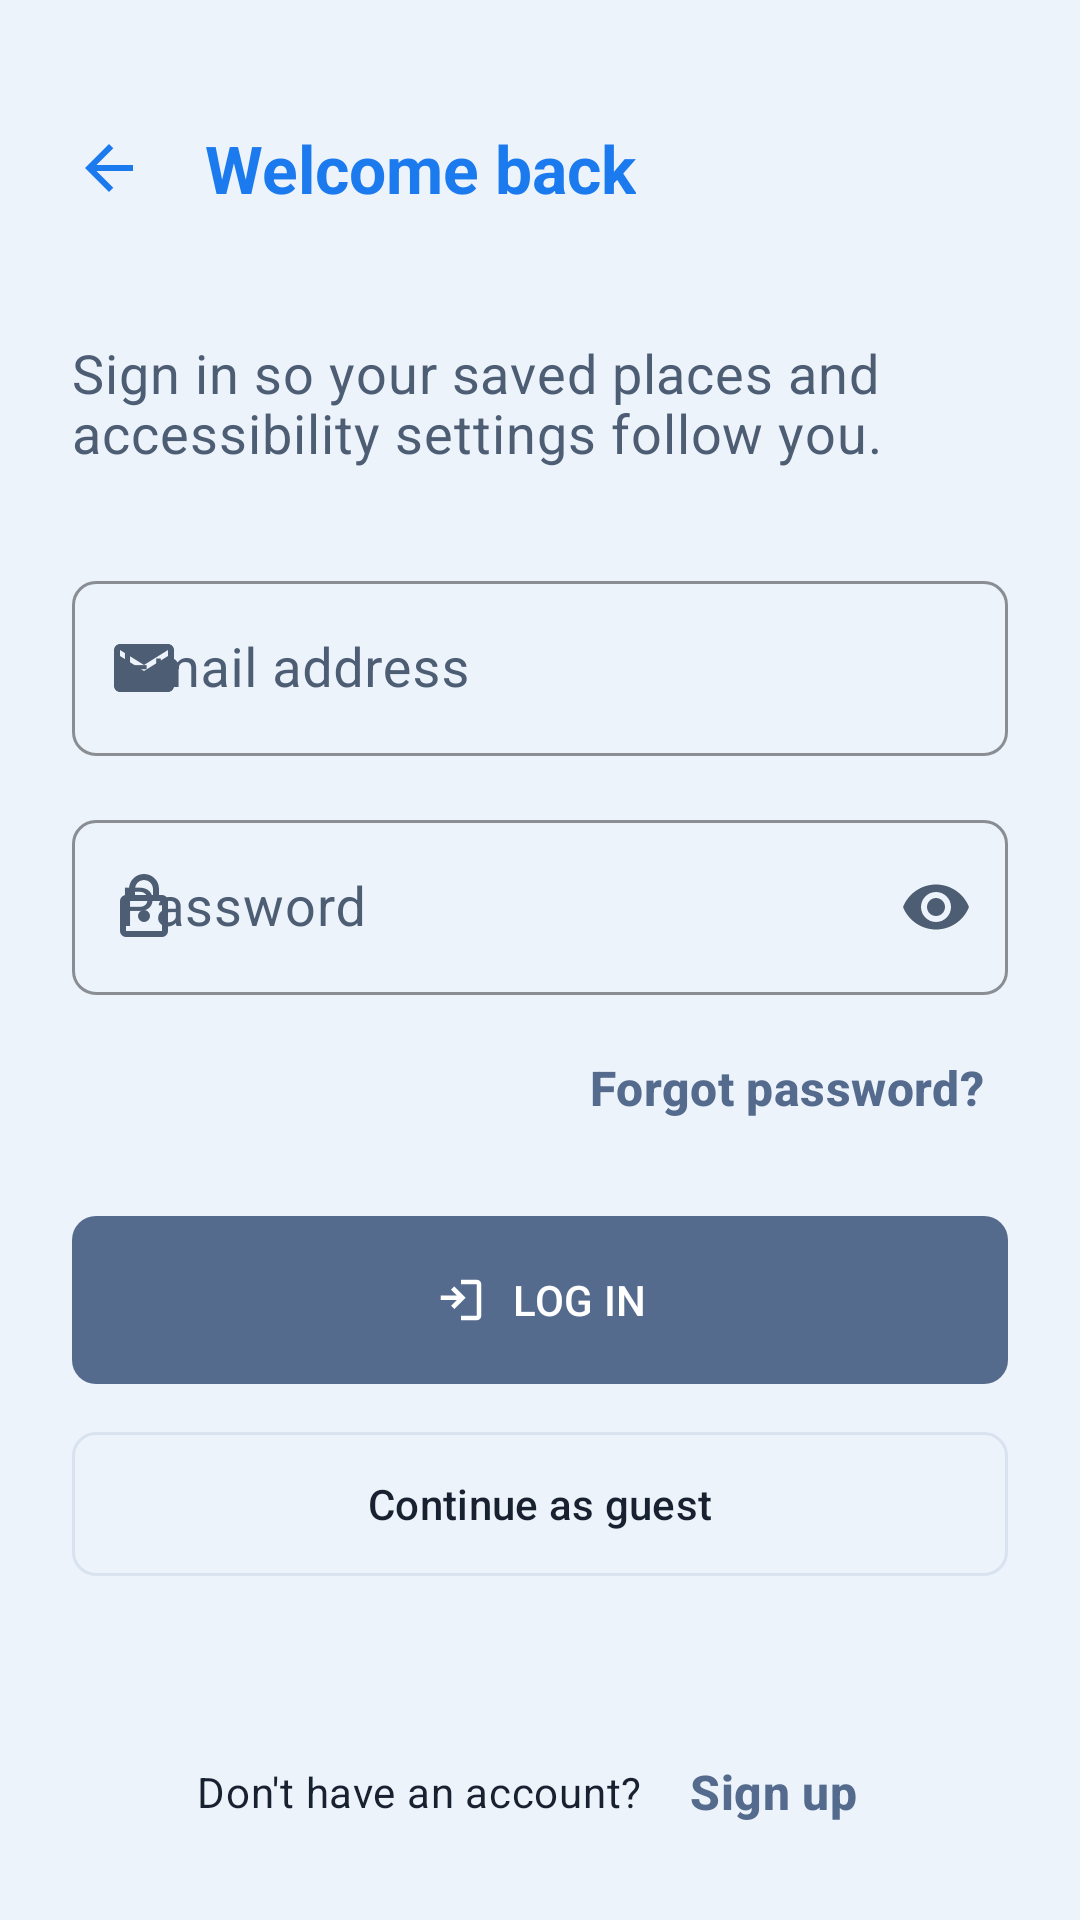

Layout XML and referenced resources for this Android screen:
<!-- AndroidManifest.xml: application theme Theme.WitsPath -->
<!-- res/layout/activity_login.xml -->
<?xml version="1.0" encoding="utf-8"?>
<androidx.core.widget.NestedScrollView xmlns:android="http://schemas.android.com/apk/res/android"
    xmlns:app="http://schemas.android.com/apk/res-auto"
    xmlns:tools="http://schemas.android.com/tools"
    android:id="@+id/loginRootLayout"
    android:layout_width="match_parent"
    android:layout_height="match_parent"
    android:background="@color/colorInk"
    android:fillViewport="true"
    android:fitsSystemWindows="true">

    <LinearLayout
        android:layout_width="match_parent"
        android:layout_height="wrap_content"
        android:orientation="vertical"
        android:padding="24dp">

        <com.google.android.material.appbar.MaterialToolbar
            android:id="@+id/loginToolbar"
            android:layout_width="match_parent"
            android:layout_height="?attr/actionBarSize"
            android:layout_marginStart="-16dp"
            android:background="@color/colorInk"
            app:navigationIcon="@drawable/ic_back"
            app:navigationIconTint="@color/colorRoute"
            app:title="@string/login_title"
            app:titleTextColor="@color/colorRoute" />

        <TextView
            style="@style/TextAppearance.WitsPath.Body.Large"
            android:layout_width="match_parent"
            android:layout_height="wrap_content"
            android:layout_marginTop="24dp"
            android:text="@string/login_subtitle"
            android:textColor="@color/colorInkTextMuted" />

        <com.google.android.material.textfield.TextInputLayout
            android:id="@+id/loginEmailLayout"
            style="@style/WitsPath.TextField"
            android:layout_width="match_parent"
            android:layout_height="wrap_content"
            android:layout_marginTop="32dp"
            android:hint="@string/field_email"
            app:startIconDrawable="@drawable/ic_email">

            <com.google.android.material.textfield.TextInputEditText
                android:id="@+id/loginEmailInput"
                android:layout_width="match_parent"
                android:layout_height="wrap_content"
                android:inputType="textEmailAddress"
                android:textColor="@color/colorInkText" />

        </com.google.android.material.textfield.TextInputLayout>

        <com.google.android.material.textfield.TextInputLayout
            android:id="@+id/loginPasswordLayout"
            style="@style/WitsPath.TextField"
            android:layout_width="match_parent"
            android:layout_height="wrap_content"
            android:layout_marginTop="16dp"
            android:hint="@string/field_password"
            app:endIconMode="password_toggle"
            app:startIconDrawable="@drawable/ic_lock">

            <com.google.android.material.textfield.TextInputEditText
                android:id="@+id/loginPasswordInput"
                android:layout_width="match_parent"
                android:layout_height="wrap_content"
                android:imeOptions="actionDone"
                android:inputType="textPassword"
                android:textColor="@color/colorInkText" />

        </com.google.android.material.textfield.TextInputLayout>

        <TextView
            android:id="@+id/loginForgotPasswordText"
            style="@style/TextAppearance.WitsPath.Code"
            android:layout_width="wrap_content"
            android:layout_height="wrap_content"
            android:layout_gravity="end"
            android:layout_marginTop="12dp"
            android:background="?attr/selectableItemBackground"
            android:clickable="true"
            android:focusable="true"
            android:padding="8dp"
            android:text="@string/login_forgot_password"
            android:textColor="@color/colorAccent" />

        <TextView
            android:id="@+id/loginErrorText"
            style="@style/TextAppearance.WitsPath.Body.Small"
            android:layout_width="match_parent"
            android:layout_height="wrap_content"
            android:layout_marginTop="16dp"
            android:textColor="@color/colorFlag"
            android:visibility="gone"
            tools:text="Invalid credentials" />

        <com.google.android.material.button.MaterialButton
            android:id="@+id/loginButton"
            style="@style/WitsPath.Button"
            android:layout_width="match_parent"
            android:layout_height="56dp"
            android:layout_marginTop="24dp"
            android:text="@string/login_button"
            app:icon="@drawable/ic_login"
            app:iconGravity="textStart" />

        <com.google.android.material.button.MaterialButton
            android:id="@+id/loginGuestButton"
            style="@style/Widget.Material3.Button.OutlinedButton"
            android:layout_width="match_parent"
            android:layout_height="56dp"
            android:layout_marginTop="12dp"
            android:text="@string/login_continue_guest"
            android:textColor="@color/colorInkText"
            app:strokeColor="@color/colorRule"
            app:cornerRadius="8dp" />

        <ProgressBar
            android:id="@+id/loginProgressBar"
            android:layout_width="wrap_content"
            android:layout_height="wrap_content"
            android:layout_gravity="center_horizontal"
            android:layout_marginTop="24dp"
            android:indeterminateTint="@color/colorAccent"
            android:visibility="gone" />

        <View
            android:layout_width="match_parent"
            android:layout_height="0dp"
            android:layout_weight="1" />

        <LinearLayout
            android:layout_width="wrap_content"
            android:layout_height="wrap_content"
            android:layout_gravity="center_horizontal"
            android:layout_marginTop="32dp"
            android:gravity="center_vertical"
            android:orientation="horizontal">

            <TextView
                style="@style/TextAppearance.WitsPath.Body"
                android:layout_width="wrap_content"
                android:layout_height="wrap_content"
                android:text="@string/login_no_account" />

            <TextView
                android:id="@+id/loginGoToSignUpText"
                style="@style/TextAppearance.WitsPath.Code"
                android:layout_width="wrap_content"
                android:layout_height="wrap_content"
                android:layout_marginStart="8dp"
                android:background="?attr/selectableItemBackground"
                android:clickable="true"
                android:focusable="true"
                android:padding="8dp"
                android:text="@string/nav_sign_up"
                android:textColor="@color/colorAccent" />

        </LinearLayout>

    </LinearLayout>

</androidx.core.widget.NestedScrollView>
<!-- resources referenced by this layout -->
<resources>
  <color name="colorAccent">@color/colorLangSystem</color>
  <color name="colorFlag">#D32F2F</color>
  <color name="colorInk">@color/colorBackground</color>
  <color name="colorInkText">@color/colorTextPrimary</color>
  <color name="colorInkTextMuted">@color/colorTextMuted</color>
  <color name="colorRoute">#1B7AEE</color>
  <color name="colorRule">@color/colorBorder</color>
  <!-- drawable ic_back (drawable) -->
  <vector xmlns:android="http://schemas.android.com/apk/res/android" android:autoMirrored="true" android:height="24dp"  android:viewportHeight="960" android:viewportWidth="960" android:width="24dp">
      <path android:fillColor="#002C5F" android:pathData="M313,520L537,744L480,800L160,480L480,160L537,216L313,440L800,440L800,520L313,520Z"/>
  </vector>
  <string name="field_email">Email address</string>
  <string name="field_password">Password</string>
  <string name="login_button">LOG IN</string>
  <string name="login_continue_guest">Continue as guest</string>
  <string name="login_forgot_password">Forgot password?</string>
  <string name="login_no_account">Don\'t have an account?</string>
  <string name="login_subtitle">Sign in so your saved places and accessibility settings follow you.</string>
  <string name="login_title">Welcome back</string>
  <string name="nav_sign_up">Sign up</string>
  <style name="TextAppearance.WitsPath.Body" parent="TextAppearance.Material3.BodyMedium">
          <item name="android:fontFamily">sans-serif</item>
          <item name="android:textColor">@color/colorInkText</item>
      </style>
  <style name="TextAppearance.WitsPath.Body.Large" parent="TextAppearance.WitsPath.Body">
          <item name="android:textSize">18sp</item>
      </style>
  <style name="TextAppearance.WitsPath.Body.Small" parent="TextAppearance.WitsPath.Body">
          <item name="android:textSize">12sp</item>
          <item name="android:textColor">@color/colorInkTextMuted</item>
      </style>
  <style name="TextAppearance.WitsPath.Code" parent="TextAppearance.Material3.TitleMedium">
          <item name="android:fontFamily">sans-serif-condensed</item>
          <item name="android:textStyle">bold</item>
          <item name="android:textColor">@color/colorInkText</item>
      </style>
  <style name="WitsPath.Button" parent="Widget.Material3.Button">
          <item name="android:insetTop">0dp</item>
          <item name="android:insetBottom">0dp</item>
          <item name="backgroundTint">@color/colorAccent</item>
          <item name="android:textColor">#FFFFFF</item>
          <item name="iconTint">#FFFFFF</item>
          <item name="shapeAppearance">@style/ShapeAppearance.WitsPath.Button</item>
      </style>
  <style name="Theme.WitsPath" parent="Base.Theme.WitsPath" />
  <color name="colorLangSystem">#556B8D</color>
  <color name="colorBackground">#EDF3FB</color>
  <color name="colorTextPrimary">#182130</color>
  <color name="colorTextMuted">#4D5D73</color>
  <color name="colorBorder">#D9E3F0</color>
  <style name="ShapeAppearance.WitsPath.Button" parent="ShapeAppearance.Material3.MediumComponent">
          <item name="cornerSize">8dp</item>
      </style>
  <color name="colorPlate">@color/colorSurface</color>
  <color name="colorAccessible">#00897B</color>
  <color name="colorPlateRaised">#DDE3EA</color>
  <style name="TextAppearance.WitsPath.Header.Large" parent="TextAppearance.WitsPath.Header">
          <item name="android:textSize">32sp</item>
      </style>
  <style name="TextAppearance.WitsPath.Header" parent="TextAppearance.Material3.TitleLarge">
          <item name="android:fontFamily">sans-serif-condensed</item>
          <item name="android:textStyle">bold</item>
          <item name="android:textColor">@color/colorInkText</item>
      </style>
  <style name="TextAppearance.WitsPath.Header.Small" parent="TextAppearance.WitsPath.Header">
          <item name="android:textSize">18sp</item>
      </style>
  <color name="colorSurface">#FFFFFF</color>
</resources>
